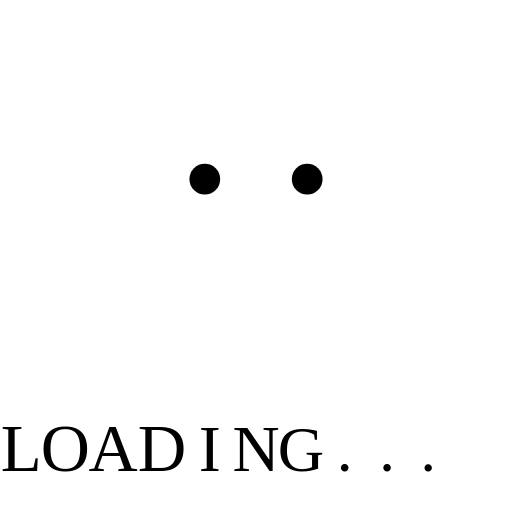
t = 0.00 s
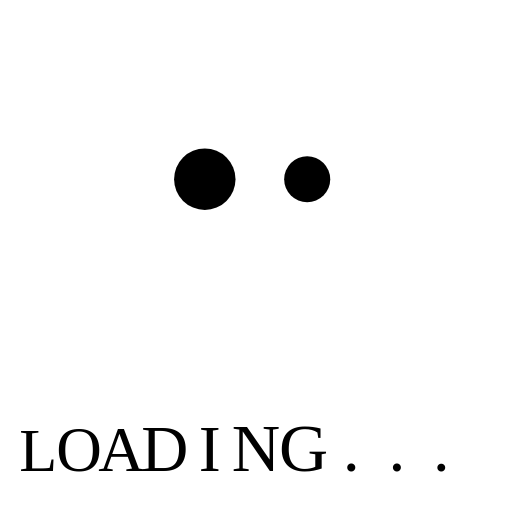
t = 0.30 s
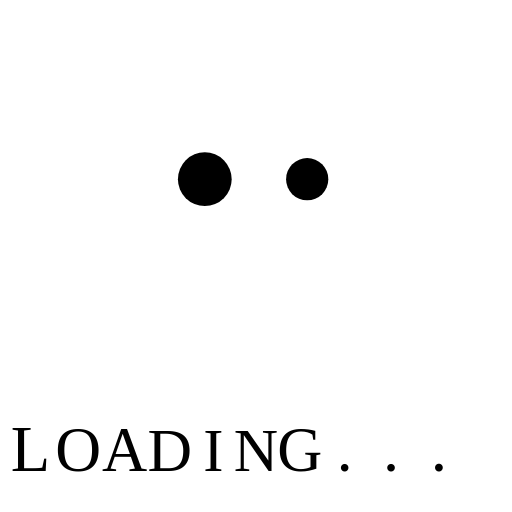
t = 0.65 s
t = 1.00 s: frame unchanged from t = 0.00 s, image omitted
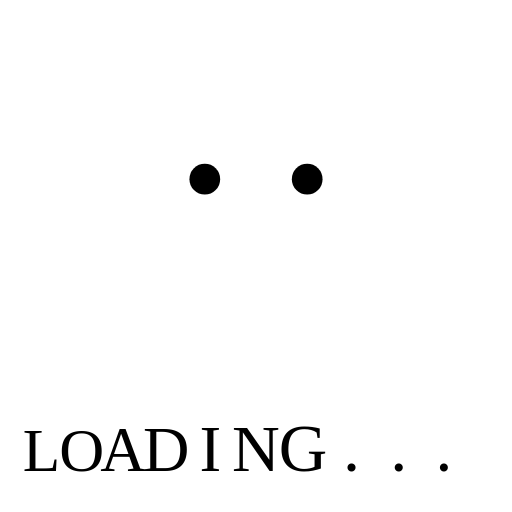
t = 1.36 s
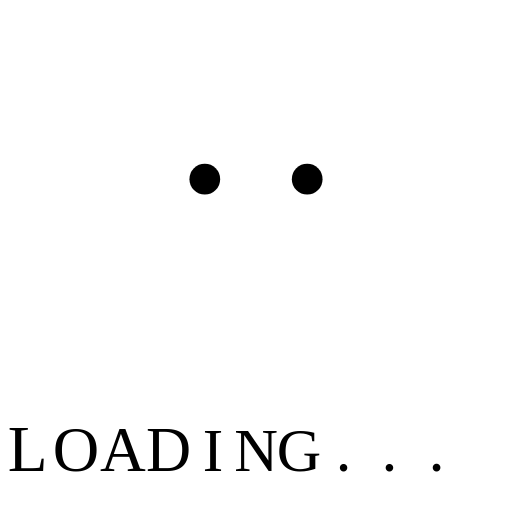
t = 1.70 s

The animated SVG that drew these frames (rendered in a browser with its animation timeline set to each time). Animation: 3 SMIL elements (animateTransform=3), 1 CSS @keyframes rule; one cycle of 2.00 s, repeats indefinitely.

<svg viewBox="0 0 100 100" preserveAspectRatio="xMidYMid"><g transform="translate(0 -15)"><g transform="translate(60 50)"><circle cx="0" cy="0" r="3"><animateTransform attributeName="transform" type="scale" repeatCount="indefinite" values="1 1;1.5 1.5;1.5 1.5;1 1;1 1;" keyTimes="0;0.1;0.3;0.4;1" dur="2s"></animateTransform></circle></g><g transform="translate(40 50)"><circle cx="0" cy="0" r="3"><animateTransform attributeName="transform" type="scale" repeatCount="indefinite" values="1 1;2 2;2 2;1 1;1 1;" keyTimes="0;0.1;0.3;0.4;1" dur="2s"></animateTransform></circle></g><circle cx="50" cy="50" r="29" stroke-width="6" stroke-linecap="round" fill="none" stroke-dashoffset="-17" stroke-dasharray="60 200"><animateTransform calcMode="spline" attributeName="transform" type="rotate" repeatCount="indefinite" values="0 50 50;-25 50 50;-25 50 50;360 50 50;0 50 50;0 50 50;" keyTimes="0;0.1;0.3;0.7;0.7;1" keySplines="0.5 0 0.5 1; 0.5 0 0.5 1; .13,.96,.44,.99; 0 0 0 0;0 0 0 0;" dur="2s"></animateTransform></circle></g><g transform="translate(50 92)" style="font-size: 13px; text-anchor: middle; alignment-baseline: central;"><style> text { animation: 1s linear 0s infinite normal forwards running breath; } @keyframes breath { 0% { animation-timing-function: cubic-bezier(0.9647, 0.2413, -0.0705, 0.7911); transform: scale(0.91); } 51% { animation-timing-function: cubic-bezier(0.9226, 0.2631, -0.0308, 0.7628); transform: scale(1.02994); } 100% { transform: scale(0.91); } } </style><text width="10" x="-3.5em" style="animation-delay: -0.6s;">L</text><text width="10" x="-2.8em" style="animation-delay: -0.54s;">O</text><text width="10" x="-2.1em" style="animation-delay: -0.48s;">A</text><text width="10" x="-1.4em" style="animation-delay: -0.42s;">D</text><text width="10" x="-0.7em" style="animation-delay: -0.36s;">I</text><text width="10" x="0em" style="animation-delay: -0.3s;">N</text><text width="10" x="0.7em" style="animation-delay: -0.24s;">G</text><text width="10" x="1.4em" style="animation-delay: -0.18s;">.</text><text width="10" x="2.1em" style="animation-delay: -0.12s;">.</text><text width="10" x="2.8em" style="animation-delay: -0.06s;">.</text></g></svg>
